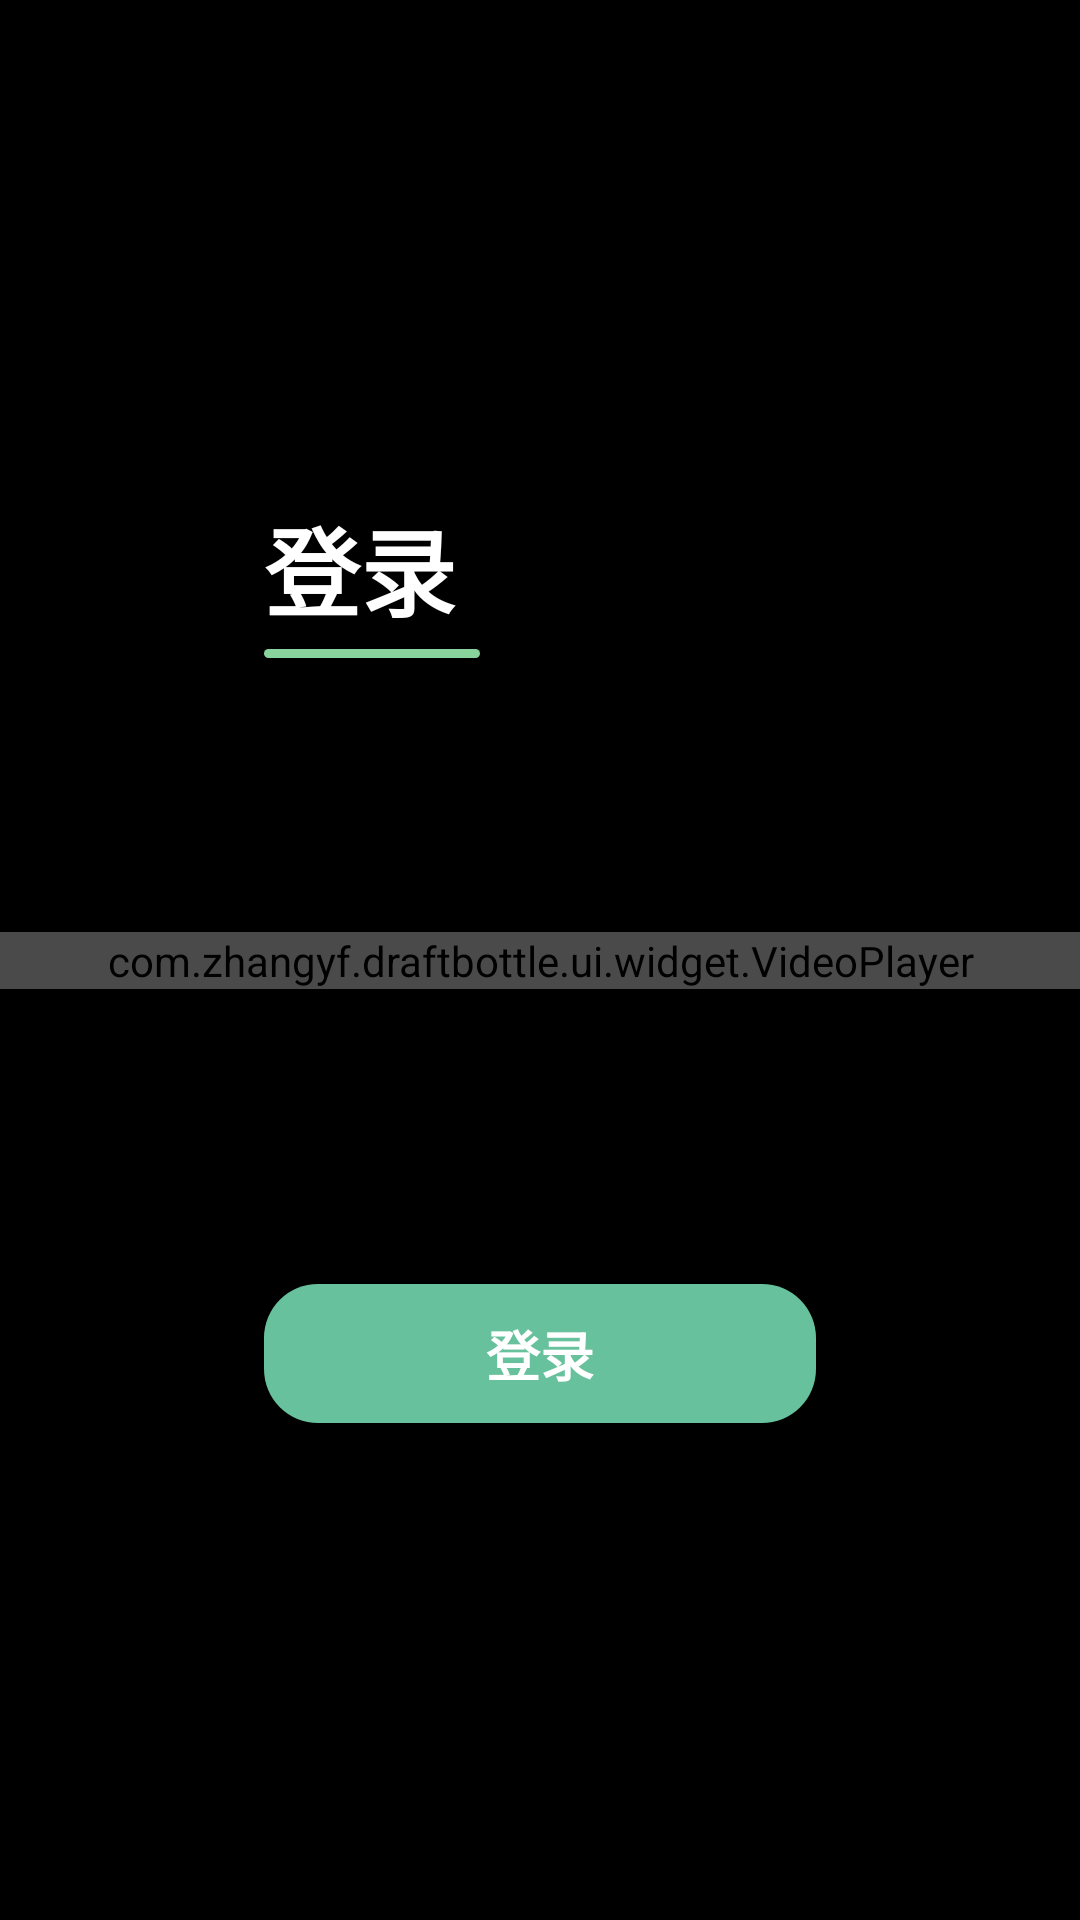

Write the Android layout XML for this screen, with the resource values it uses.
<!-- AndroidManifest.xml: application theme AppTheme -->
<!-- res/layout/fragment_login.xml -->
<?xml version="1.0" encoding="utf-8"?>
<layout xmlns:android="http://schemas.android.com/apk/res/android"
    xmlns:app="http://schemas.android.com/apk/res-auto"
    xmlns:tools="http://schemas.android.com/tools"
    tools:context=".ui.fragment.login.LoginFragment">

    <data>

        <import type="android.view.View" />

        <variable
            name="viewModel"
            type="com.zhangyf.draftbottle.ui.fragment.login.LoginViewModel" />
    </data>

    <androidx.constraintlayout.widget.ConstraintLayout
        android:layout_width="match_parent"
        android:layout_height="match_parent"
        android:background="@color/colorBlack">


        <com.zhangyf.draftbottle.ui.widget.VideoPlayer
            android:id="@+id/video_player"
            android:layout_width="match_parent"
            android:layout_height="wrap_content"
            app:layout_constraintBottom_toBottomOf="parent"
            app:layout_constraintEnd_toEndOf="parent"
            app:layout_constraintStart_toStartOf="parent"
            app:layout_constraintTop_toTopOf="parent" />

        <FrameLayout
            android:layout_width="match_parent"
            android:layout_height="match_parent"
            android:background="#6B000000" />

        <LinearLayout
            android:layout_width="0dp"
            android:layout_height="wrap_content"
            android:layout_margin="64dp"
            android:background="@drawable/bg_face_inner_corner_10dp"
            android:backgroundTint="#9FFFFFFF"
            android:orientation="vertical"
            android:padding="24dp"
            app:cardCornerRadius="8dp"
            app:layout_constraintBottom_toBottomOf="parent"
            app:layout_constraintEnd_toEndOf="parent"
            app:layout_constraintStart_toStartOf="parent"
            app:layout_constraintTop_toTopOf="parent">

            <TextView
                android:layout_width="wrap_content"
                android:layout_height="wrap_content"
                android:text="登录"
                android:textColor="#FFFFFF"
                android:textSize="32dp"
                android:textStyle="bold" />

            <View
                android:layout_width="72dp"
                android:layout_height="3dp"
                android:layout_marginTop="4dp"
                android:background="@drawable/bg_line_corner_3dp"
                android:backgroundTint="#89D49C" />

            <com.google.android.material.textfield.TextInputLayout
                android:layout_width="match_parent"
                android:layout_height="wrap_content"
                android:layout_marginStart="2dp"
                android:layout_marginTop="32dp"
                app:helperTextTextAppearance="@style/HintHelper">

                <com.google.android.material.textfield.TextInputEditText
                    android:layout_width="match_parent"
                    android:layout_height="wrap_content"
                    android:hint="@string/hint_login_account"
                    android:imeOptions="actionNext"
                    android:singleLine="true"
                    android:textColor="#327140"
                    android:textSize="24dp" />

            </com.google.android.material.textfield.TextInputLayout>


            <com.google.android.material.textfield.TextInputLayout
                android:layout_width="match_parent"
                android:layout_height="wrap_content"
                android:layout_marginStart="2dp"
                android:layout_marginTop="32dp"
                app:helperTextTextAppearance="@style/HintHelper">

                <EditText
                    android:id="@+id/password_edit_text"
                    android:layout_width="match_parent"
                    android:layout_height="wrap_content"
                    android:layout_marginTop="8dp"
                    android:hint="@string/hint_login_password"
                    android:imeOptions="actionDone"
                    android:inputType="textPassword"
                    android:singleLine="true"
                    android:textSize="24dp" />
            </com.google.android.material.textfield.TextInputLayout>

            <TextView
                android:id="@+id/login_button"
                android:layout_width="match_parent"
                android:layout_height="wrap_content"
                android:layout_marginTop="24dp"
                android:background="@drawable/selector_button"
                android:clickable="true"
                android:focusable="true"
                android:gravity="center"
                android:paddingTop="10dp"
                android:paddingBottom="10dp"
                android:text="登录"
                android:textColor="@color/colorWhite"
                android:textSize="18dp"
                android:textStyle="bold" />

        </LinearLayout>

    </androidx.constraintlayout.widget.ConstraintLayout>
</layout>
<!-- resources referenced by this layout -->
<resources>
  <color name="colorBlack">#000000</color>
  <color name="colorWhite">#FFFFFF</color>
  <!-- drawable bg_line_corner_3dp (drawable) -->
  <?xml version="1.0" encoding="utf-8"?>
  <shape xmlns:android="http://schemas.android.com/apk/res/android">
      <corners android:radius="3dp"/>
  </shape>
  <!-- drawable selector_button (drawable) -->
  <?xml version="1.0" encoding="utf-8"?>
  <selector xmlns:android="http://schemas.android.com/apk/res/android">
      <item android:drawable="@drawable/bg_btn_pressed" android:state_pressed="true" />
      <item android:drawable="@drawable/bg_btn_unpressed" android:state_pressed="false" />
  </selector>
  <string name="hint_login_account">输入账号</string>
  <string name="hint_login_password">输入密码</string>
  <style name="HintHelper" parent="TextAppearance.AppCompat">
          <item name="android:textColor">@color/text_hint</item>
      </style>
  <style name="AppTheme" parent="Theme.AppCompat.Light.NoActionBar">
          
          <item name="colorPrimary">@color/colorPrimary</item>
          <item name="colorPrimaryDark">@color/colorPrimaryDark</item>
          <item name="colorAccent">@color/colorAccent</item>
          <item name="android:windowNoTitle">true</item>
          <item name="android:windowTranslucentStatus">true</item>
          <item name="android:fitsSystemWindows">false</item>
          <item name="android:windowFullscreen">false</item>
      </style>
  <!-- drawable bg_btn_pressed (drawable) -->
  <?xml version="1.0" encoding="utf-8"?>
  <shape xmlns:android="http://schemas.android.com/apk/res/android">
      <corners android:radius="18dp"/>
      <solid android:color="#4B76DFB5"/>
  </shape>
  <!-- drawable bg_btn_unpressed (drawable) -->
  <?xml version="1.0" encoding="utf-8"?>
  <shape xmlns:android="http://schemas.android.com/apk/res/android">
      <corners android:radius="18dp"/>
      <solid android:color="#CD80F1C4"/>
  </shape>
  <color name="text_hint">#E9BFBFBF</color>
  <color name="colorPrimary">#6200EE</color>
  <color name="colorPrimaryDark">#3700B3</color>
  <color name="colorAccent">#89D49C</color>
</resources>
